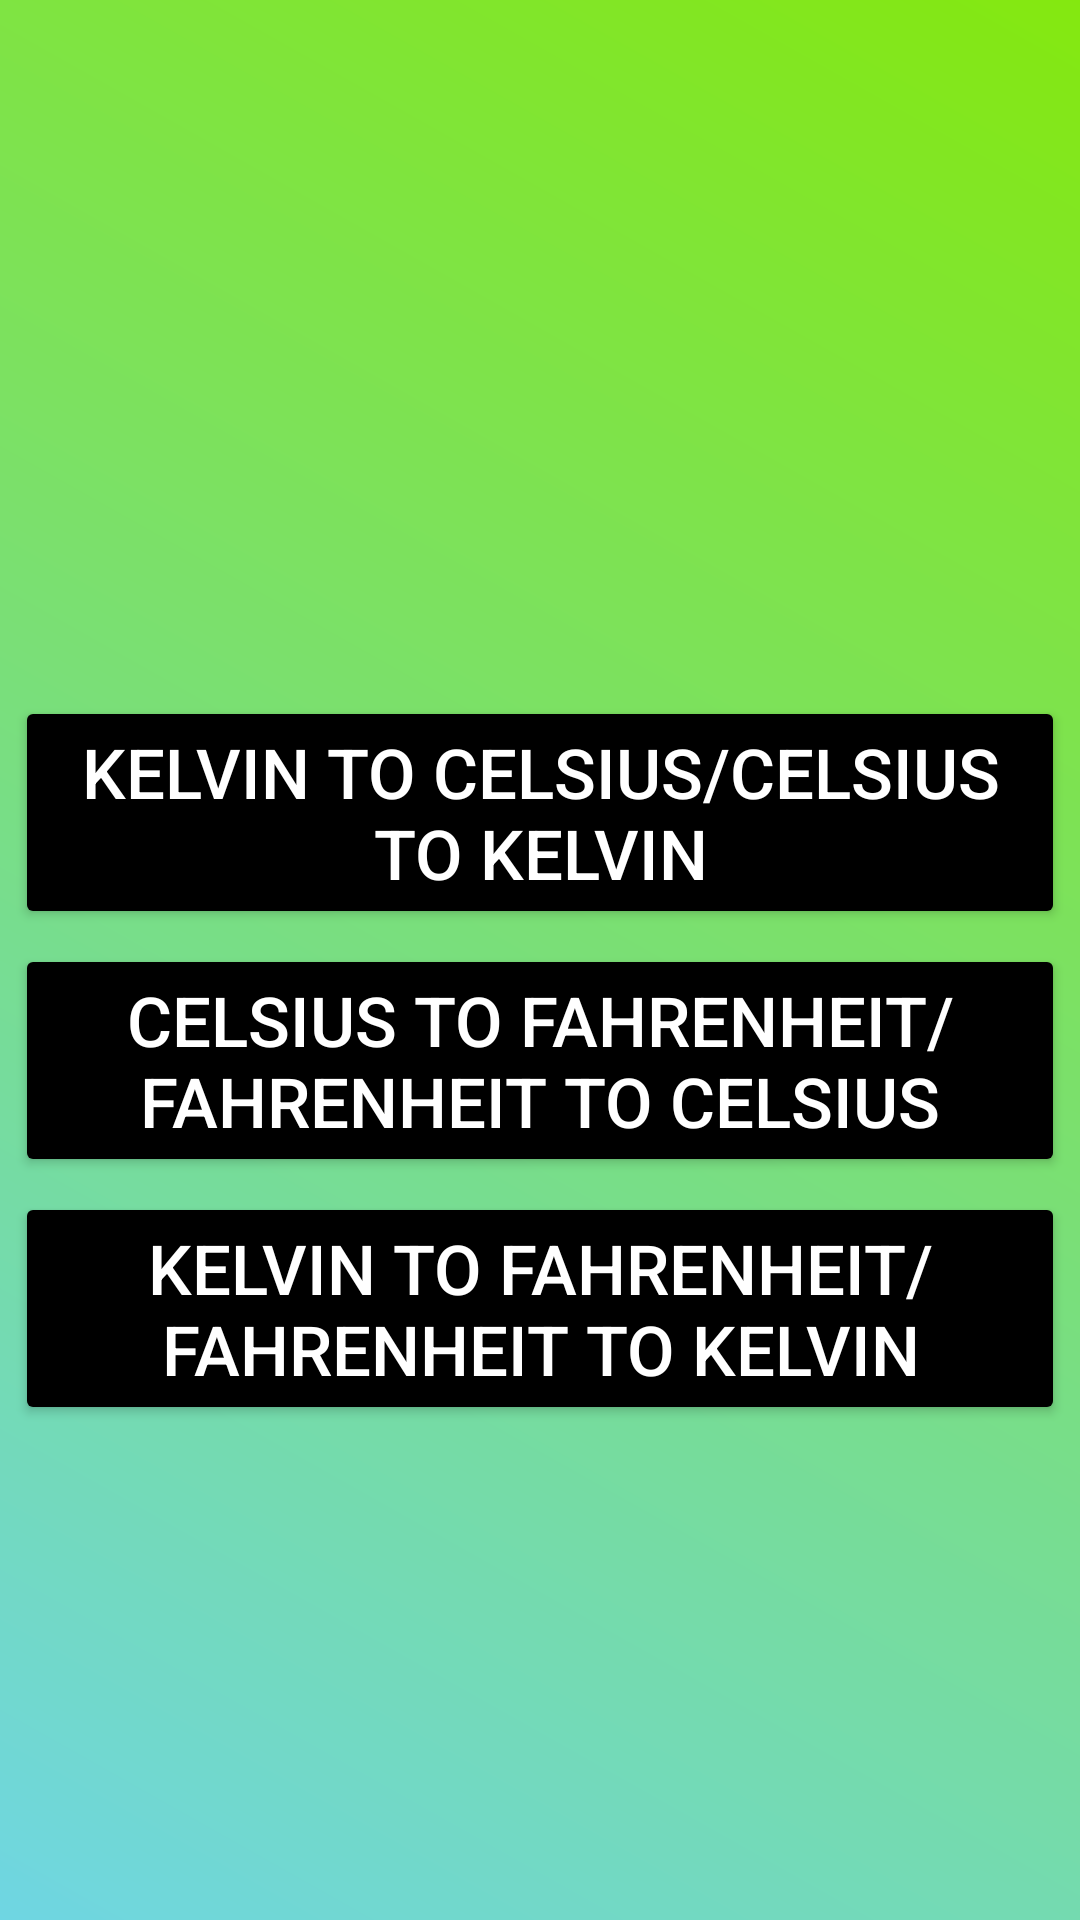

Write the Android layout XML for this screen, with the resource values it uses.
<!-- AndroidManifest.xml: application theme Theme.UnitConvertor -->
<!-- res/layout/activity_temprature_measure.xml -->
<?xml version="1.0" encoding="utf-8"?>
<androidx.constraintlayout.widget.ConstraintLayout xmlns:android="http://schemas.android.com/apk/res/android"
    xmlns:app="http://schemas.android.com/apk/res-auto"
    xmlns:tools="http://schemas.android.com/tools"
    android:id="@+id/main"
    android:layout_width="match_parent"
    android:layout_height="match_parent"
    android:background="@drawable/bg_gradient"
    tools:context=".TemperatureMeasure">

    <Button
        android:id="@+id/kToc"
        android:layout_width="match_parent"
        android:layout_height="wrap_content"
        android:layout_marginStart="5dp"
        android:layout_marginEnd="5dp"
        android:layout_marginBottom="5dp"
        android:layout_marginTop="232dp"
        android:backgroundTint="@color/black"
        android:text="@string/kelvin_to_celsius_celsius_to_kelvin"
        android:textColor="@color/white"
        android:textSize="23sp"
        app:layout_constraintEnd_toEndOf="parent"
        app:layout_constraintHorizontal_bias="1.0"
        app:layout_constraintStart_toStartOf="parent"
        app:layout_constraintTop_toTopOf="parent" />

    <Button
        android:id="@+id/cTof"
        android:layout_width="match_parent"
        android:layout_height="wrap_content"
        android:layout_marginStart="5dp"
        android:layout_marginEnd="5dp"
        android:layout_marginBottom="5dp"
        android:layout_marginTop="5dp"
        android:backgroundTint="@color/black"
        android:text="@string/celsius_to_fahrenheit_fahrenheit_to_celsius"
        android:textColor="@color/white"
        android:textSize="23sp"
        app:layout_constraintEnd_toEndOf="parent"
        app:layout_constraintHorizontal_bias="1.0"
        app:layout_constraintStart_toStartOf="parent"
        app:layout_constraintTop_toBottomOf="@+id/kToc" />

    <Button
        android:id="@+id/kTof"
        android:layout_width="match_parent"
        android:layout_height="wrap_content"
        android:layout_marginStart="5dp"
        android:layout_marginTop="5dp"
        android:layout_marginEnd="5dp"
        android:backgroundTint="@color/black"
        android:text="@string/kelvin_to_fahrenheit_fahrenheit_to_kelvin"
        android:textColor="@color/white"
        android:textSize="23sp"
        app:layout_constraintBottom_toBottomOf="parent"
        app:layout_constraintEnd_toEndOf="parent"
        app:layout_constraintHorizontal_bias="1.0"
        app:layout_constraintStart_toStartOf="parent"
        app:layout_constraintTop_toBottomOf="@+id/cTof"
        app:layout_constraintVertical_bias="0.0" />

</androidx.constraintlayout.widget.ConstraintLayout>
<!-- resources referenced by this layout -->
<resources>
  <color name="black">#FF000000</color>
  <color name="white">#FFFFFFFF</color>
  <!-- drawable bg_gradient (drawable) -->
  <?xml version="1.0" encoding="utf-8"?>
  <shape android:shape="rectangle" xmlns:android="http://schemas.android.com/apk/res/android">
      <gradient
          android:startColor="@color/cyan"
          android:endColor="@color/green"
          android:angle="45"/>
  </shape>
  <string name="celsius_to_fahrenheit_fahrenheit_to_celsius">Celsius to Fahrenheit/Fahrenheit to Celsius</string>
  <string name="kelvin_to_celsius_celsius_to_kelvin">Kelvin to Celsius/Celsius to Kelvin</string>
  <string name="kelvin_to_fahrenheit_fahrenheit_to_kelvin">Kelvin to Fahrenheit/Fahrenheit to Kelvin</string>
  <style name="Theme.UnitConvertor" parent="Base.Theme.UnitConvertor" />
  <color name="cyan">#6FD6E3</color>
  <color name="green">#84E80F</color>
  <style name="Base.Theme.UnitConvertor" parent="Theme.Material3.DayNight.NoActionBar">
          
          
      </style>
</resources>
